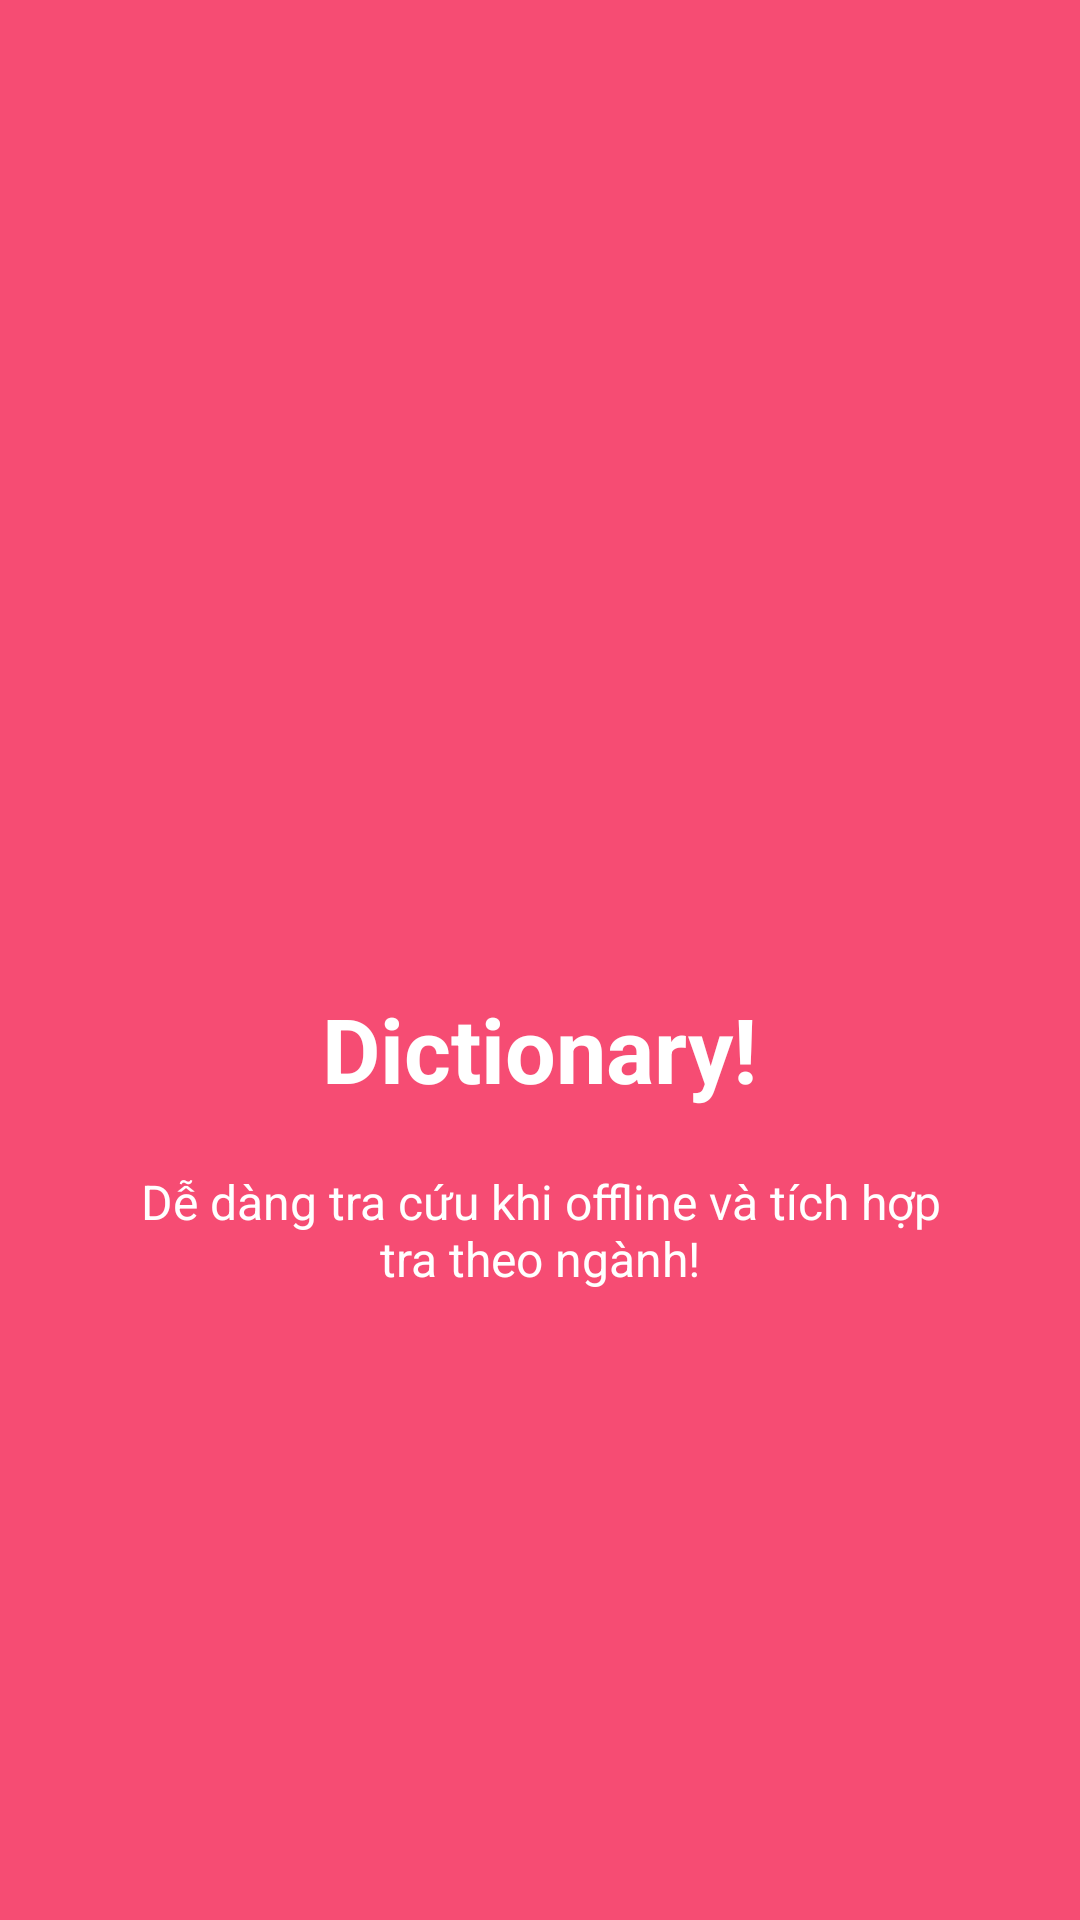

The Android layout XML behind this screen, and the referenced resources:
<!-- AndroidManifest.xml: application theme AppTheme -->
<!-- res/layout/welcome_slide1.xml -->
<?xml version="1.0" encoding="utf-8"?>
<RelativeLayout xmlns:android="http://schemas.android.com/apk/res/android"
    android:layout_width="match_parent"
    android:layout_height="match_parent"
    android:background="@color/bg_screen1">

    <LinearLayout
        android:layout_width="wrap_content"
        android:layout_height="wrap_content"
        android:layout_centerInParent="true"
        android:gravity="center_horizontal"
        android:orientation="vertical">

        <ImageView
            android:layout_width="@dimen/img_width_height"
            android:layout_height="@dimen/img_width_height"
            android:src="@drawable/dic" />

        <TextView
            android:layout_width="wrap_content"
            android:layout_height="wrap_content"
            android:text="@string/slide_1_title"
            android:textColor="@android:color/white"
            android:textSize="@dimen/slide_title"
            android:textStyle="bold" />

        <TextView
            android:layout_width="wrap_content"
            android:layout_height="wrap_content"
            android:layout_marginTop="20dp"
            android:paddingLeft="@dimen/desc_padding"
            android:paddingRight="@dimen/desc_padding"
            android:text="@string/slide_1_desc"
            android:textAlignment="center"
            android:textColor="@android:color/white"
            android:textSize="@dimen/slide_desc" />

    </LinearLayout>
</RelativeLayout>
<!-- resources referenced by this layout -->
<resources>
  <color name="bg_screen1">#f64c73</color>
  <dimen name="desc_padding">40dp</dimen>
  <dimen name="img_width_height">120dp</dimen>
  <dimen name="slide_desc">16dp</dimen>
  <dimen name="slide_title">30dp</dimen>
  <string name="slide_1_desc">Dễ dàng tra cứu khi offline và tích hợp tra theo ngành!</string>
  <string name="slide_1_title">Dictionary!</string>
  <style name="AppTheme" parent="Theme.AppCompat.Light.DarkActionBar">
          
          <item name="windowNoTitle">true</item>
          <item name="windowActionBar">false</item>
          <item name="colorPrimary">@color/colorPrimary</item>
          <item name="colorPrimaryDark">@color/colorPrimaryDark</item>
          <item name="colorAccent">@color/colorAccent</item>
      </style>
  <color name="colorPrimary">#4ec07e</color>
  <color name="colorPrimaryDark">#3b925f</color>
  <color name="colorAccent">#4a90e2</color>
</resources>
